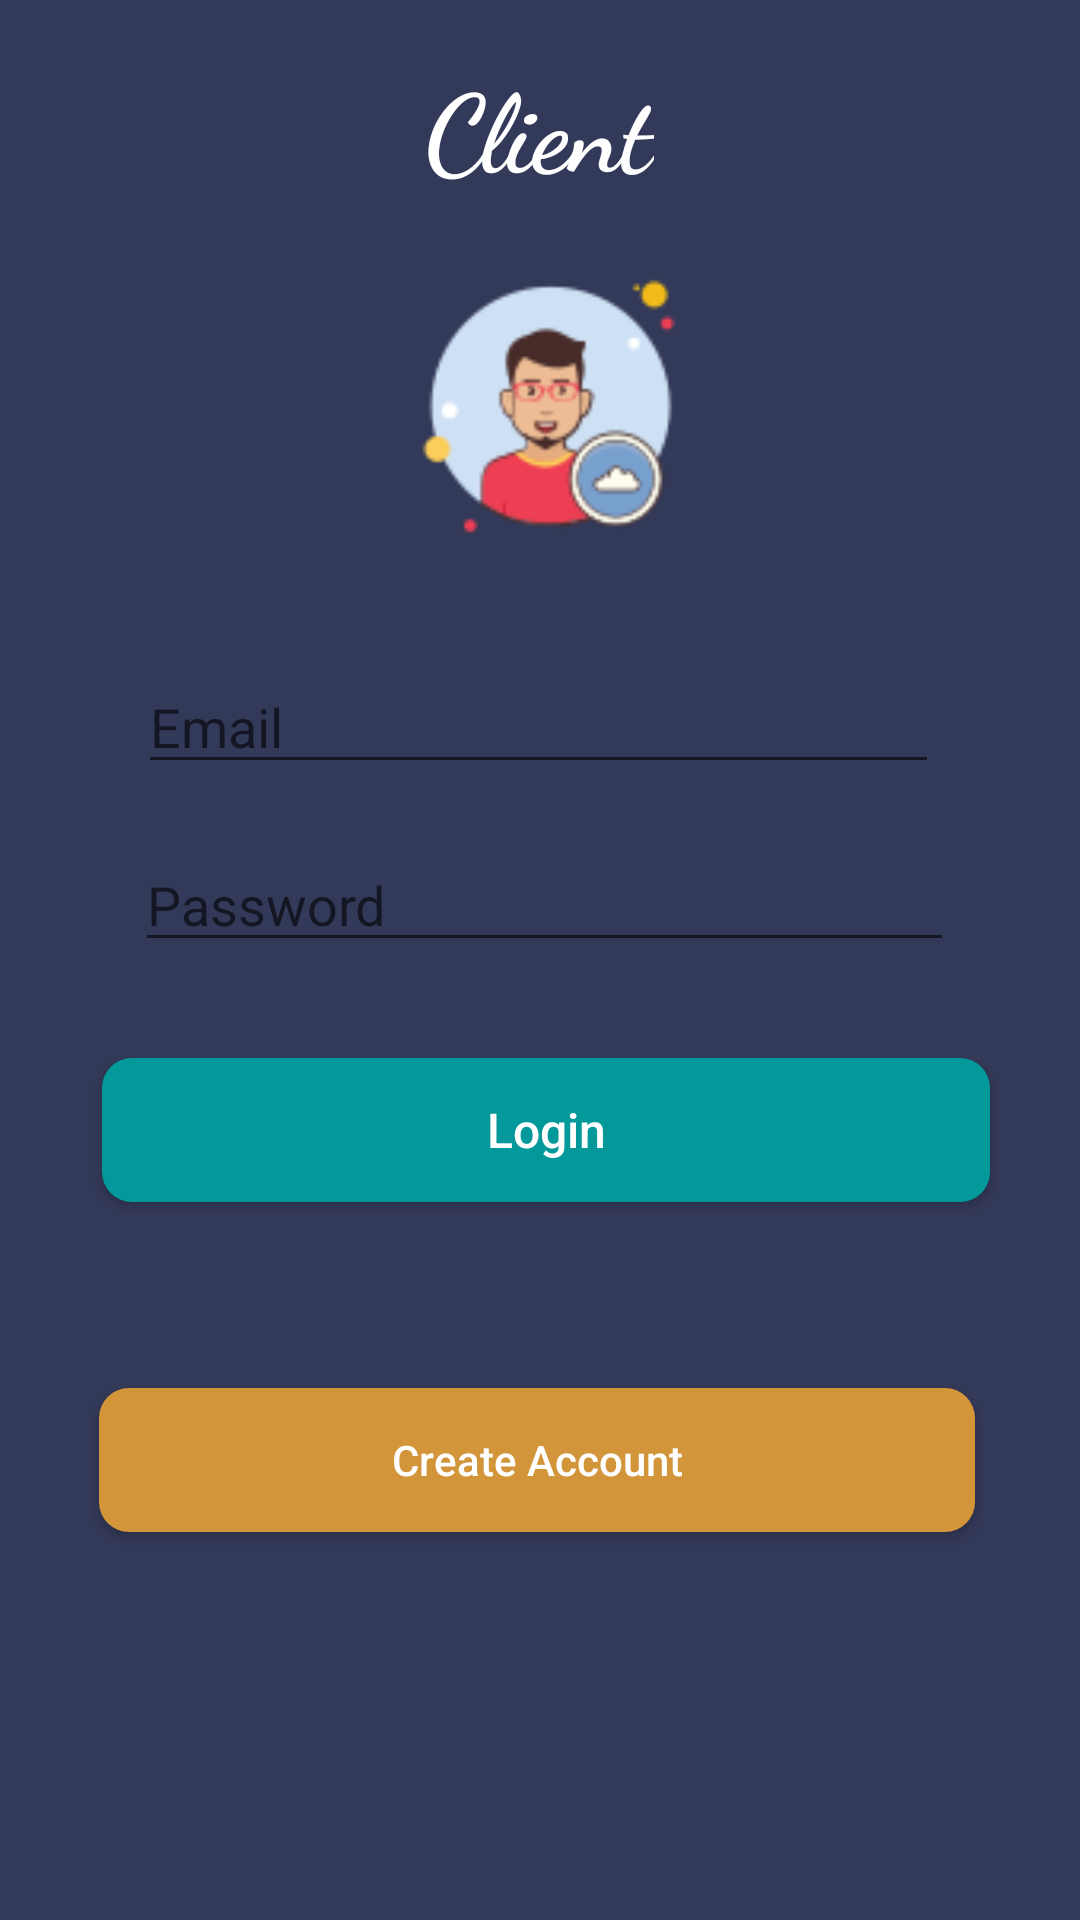

This screen was rendered from an Android layout file. Write that file and the resources it references.
<!-- AndroidManifest.xml: application theme AppTheme -->
<!-- res/layout/activity_client_login.xml -->
<?xml version="1.0" encoding="utf-8"?>
<RelativeLayout xmlns:android="http://schemas.android.com/apk/res/android"
    xmlns:app="http://schemas.android.com/apk/res-auto"
    xmlns:tools="http://schemas.android.com/tools"
    android:layout_width="match_parent"
    android:layout_height="match_parent"
    android:background="#333958"
    tools:context=".ClientLogin">
    


    <TextView
        android:id="@+id/textView2"
        android:layout_width="wrap_content"
        android:layout_height="wrap_content"
        android:layout_alignParentTop="true"
        android:layout_centerHorizontal="true"
        android:layout_marginTop="17dp"
        android:fontFamily="cursive"
        android:text="Client"
        android:textColor="#fff"
        android:textSize="36sp"
        android:textStyle="bold" />

    <ImageView
        android:id="@+id/imageView2"
        android:layout_width="wrap_content"
        android:layout_height="106dp"
        android:layout_below="@+id/textView2"
        android:layout_alignParentStart="true"
        android:layout_alignParentEnd="true"
        android:layout_marginStart="126dp"
        android:layout_marginTop="16dp"
        android:layout_marginEnd="117dp"
        app:srcCompat="@drawable/login" />

    <EditText
        android:id="@+id/p105numLogin"
        android:layout_width="wrap_content"
        android:layout_height="wrap_content"
        android:layout_below="@+id/imageView2"
        android:layout_alignParentStart="true"
        android:layout_alignParentEnd="true"
        android:layout_marginStart="46dp"
        android:layout_marginTop="31dp"
        android:layout_marginEnd="47dp"
        android:ems="10"
        android:hint="Email"
        android:inputType="textEmailAddress"
        android:textColor="#fff" />

    <EditText
        android:id="@+id/passwLogin"
        android:layout_width="324dp"
        android:layout_height="wrap_content"
        android:layout_below="@+id/p105numLogin"
        android:layout_alignParentStart="true"
        android:layout_alignParentEnd="true"
        android:layout_marginStart="45dp"
        android:layout_marginTop="18dp"
        android:layout_marginEnd="42dp"
        android:ems="10"
        android:hint="Password"
        android:inputType="textPassword"
        android:textColor="#fff" />

    <Button
        android:id="@+id/lawyerSignupbtn1"
        android:layout_width="wrap_content"
        android:layout_height="wrap_content"
        android:layout_below="@+id/passwLogin"
        android:layout_alignParentStart="true"
        android:layout_alignParentEnd="true"
        android:layout_marginStart="34dp"
        android:layout_marginTop="32dp"
        android:layout_marginEnd="30dp"
        android:background="@drawable/custom_button_login"
        android:text="Login"
        android:textAllCaps="false"
        android:textColor="#FFF"
        android:textSize="16sp" />

    <Button
        android:id="@+id/clientSignupbtn"
        android:layout_width="343dp"
        android:layout_height="wrap_content"
        android:layout_below="@+id/lawyerSignupbtn1"
        android:layout_alignParentStart="true"
        android:layout_alignParentEnd="true"
        android:layout_marginStart="33dp"
        android:layout_marginTop="62dp"
        android:layout_marginEnd="35dp"
        android:background="@drawable/custom_button"
        android:text="Create Account"
        android:textAllCaps="false"
        android:textColor="#FFF" />

</RelativeLayout>
<!-- resources referenced by this layout -->
<resources>
  <!-- drawable custom_button (drawable) -->
  <?xml version="1.0" encoding="utf-8"?>
  <shape xmlns:android="http://schemas.android.com/apk/res/android" android:shape="rectangle">
      <solid android:color="#D3953A"/>
      <corners android:radius="10dp"/>
  
  </shape>
  <!-- drawable custom_button_login (drawable) -->
  <?xml version="1.0" encoding="utf-8"?>
  <shape xmlns:android="http://schemas.android.com/apk/res/android" android:shape="rectangle">
      <solid android:color="#039899"/>
      <corners android:radius="10dp"/>
  
  </shape>
  <!-- drawable login: png bitmap (drawable, 5695 bytes) -->
  <style name="AppTheme" parent="Theme.AppCompat.Light.NoActionBar">
          
          <item name="colorPrimary">@color/colorPrimary</item>
          <item name="colorPrimaryDark">@color/colorPrimaryDark</item>
          <item name="colorAccent">@color/colorAccent</item>
      </style>
  <color name="colorPrimary">#333958</color>
  <color name="colorPrimaryDark">#00574B</color>
  <color name="colorAccent">#d81b60</color>
</resources>
